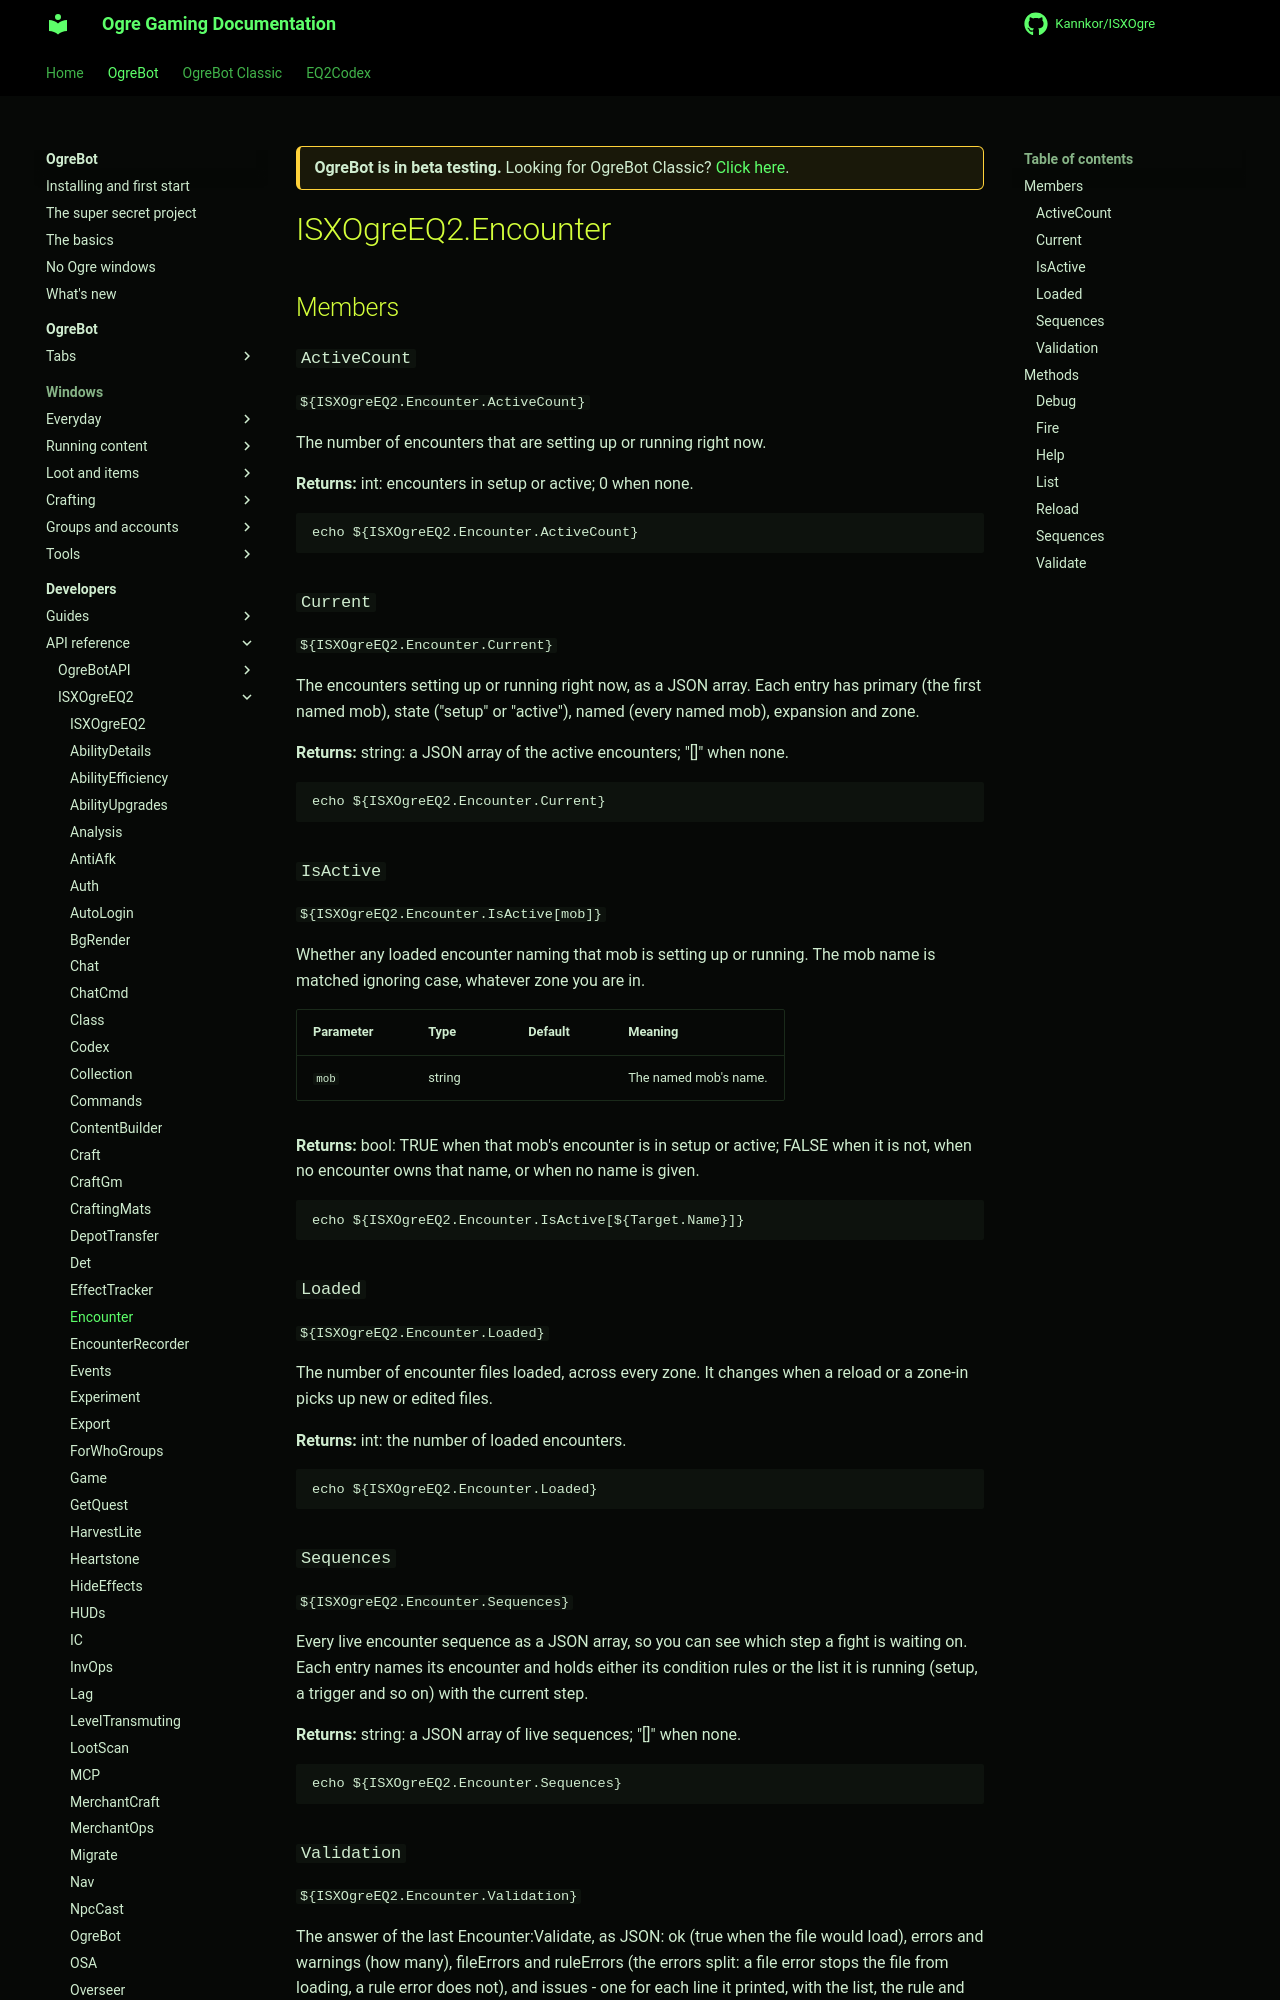

repository: Kannkor/ISXOgre · page: EQ2/bot/developer/api/isxogreeq2/Encounter/index.html · generator: mkdocs

<div class="ogre-beta" markdown>
**OgreBot is in beta testing.** Looking for OgreBot Classic? [Click here](../../../../index.md).
</div>

# ISXOgreEQ2.Encounter

## Members

### `ActiveCount`

`${ISXOgreEQ2.Encounter.ActiveCount}`

The number of encounters that are setting up or running right now.

**Returns:** int: encounters in setup or active; 0 when none.

```text
echo ${ISXOgreEQ2.Encounter.ActiveCount}
```

### `Current`

`${ISXOgreEQ2.Encounter.Current}`

The encounters setting up or running right now, as a JSON array. Each entry has primary (the first named mob), state ("setup" or "active"), named (every named mob), expansion and zone.

**Returns:** string: a JSON array of the active encounters; "[]" when none.

```text
echo ${ISXOgreEQ2.Encounter.Current}
```

### `IsActive`

`${ISXOgreEQ2.Encounter.IsActive[mob]}`

Whether any loaded encounter naming that mob is setting up or running. The mob name is matched ignoring case, whatever zone you are in.

| Parameter | Type | Default | Meaning |
|---|---|---|---|
| `mob` | string |  | The named mob's name. |

**Returns:** bool: TRUE when that mob's encounter is in setup or active; FALSE when it is not, when no encounter owns that name, or when no name is given.

```text
echo ${ISXOgreEQ2.Encounter.IsActive[${Target.Name}]}
```

### `Loaded`

`${ISXOgreEQ2.Encounter.Loaded}`

The number of encounter files loaded, across every zone. It changes when a reload or a zone-in picks up new or edited files.

**Returns:** int: the number of loaded encounters.

```text
echo ${ISXOgreEQ2.Encounter.Loaded}
```

### `Sequences`

`${ISXOgreEQ2.Encounter.Sequences}`

Every live encounter sequence as a JSON array, so you can see which step a fight is waiting on. Each entry names its encounter and holds either its condition rules or the list it is running (setup, a trigger and so on) with the current step.

**Returns:** string: a JSON array of live sequences; "[]" when none.

```text
echo ${ISXOgreEQ2.Encounter.Sequences}
```
